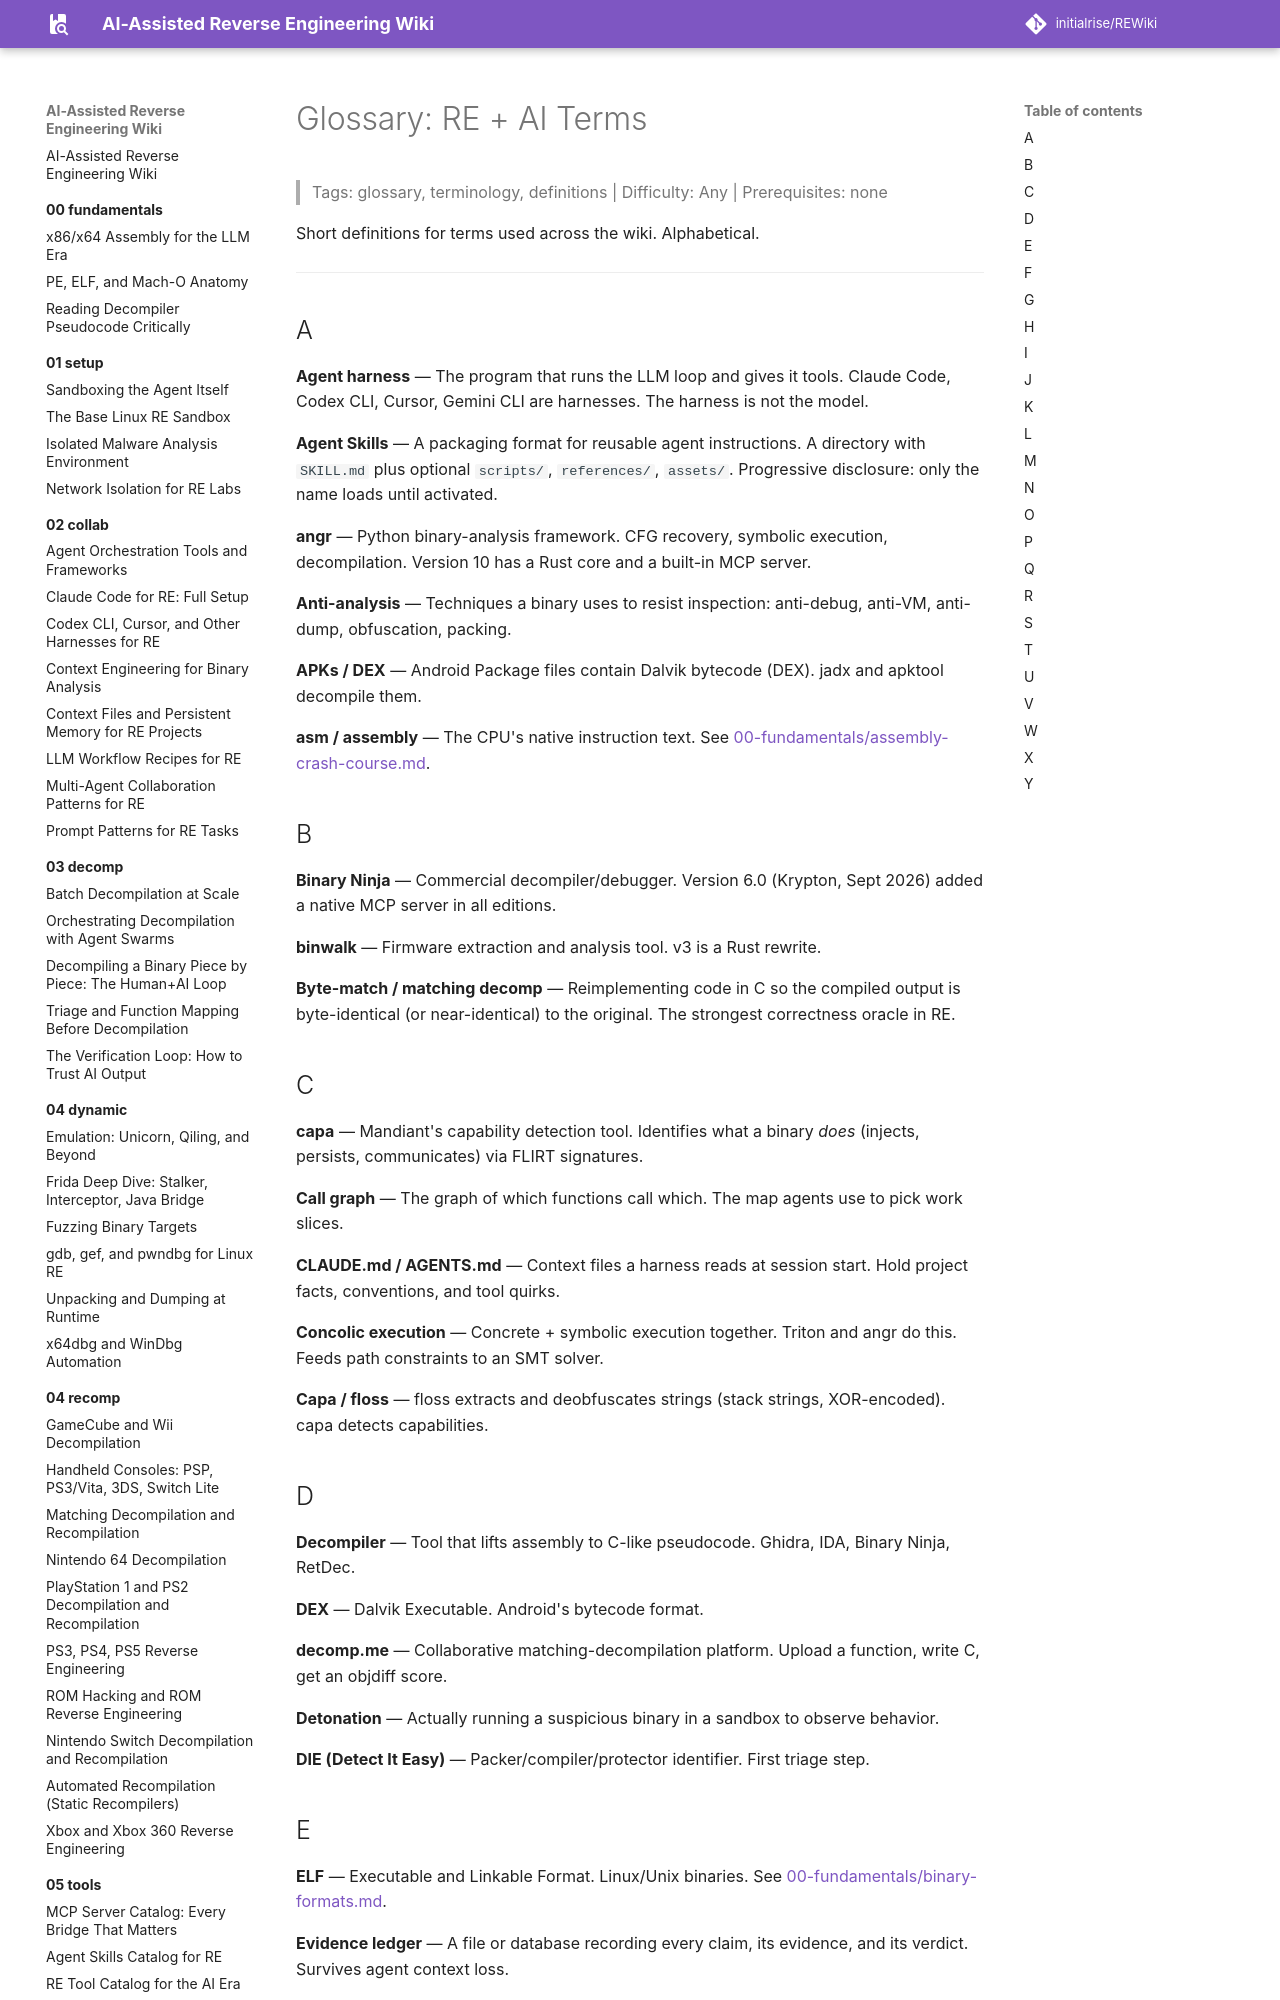

repository: initialrise/REWiki · page: 99-meta/glossary/index.html · generator: mkdocs

# Glossary: RE + AI Terms

> Tags: glossary, terminology, definitions | Difficulty: Any | Prerequisites: none

Short definitions for terms used across the wiki. Alphabetical.

---

## A

**Agent harness** — The program that runs the LLM loop and gives it tools. Claude Code, Codex CLI, Cursor, Gemini CLI are harnesses. The harness is not the model.

**Agent Skills** — A packaging format for reusable agent instructions. A directory with `SKILL.md` plus optional `scripts/`, `references/`, `assets/`. Progressive disclosure: only the name loads until activated.

**angr** — Python binary-analysis framework. CFG recovery, symbolic execution, decompilation. Version 10 has a Rust core and a built-in MCP server.

**Anti-analysis** — Techniques a binary uses to resist inspection: anti-debug, anti-VM, anti-dump, obfuscation, packing.

**APKs / DEX** — Android Package files contain Dalvik bytecode (DEX). jadx and apktool decompile them.

**asm / assembly** — The CPU's native instruction text. See [00-fundamentals/assembly-crash-course.md](../00-fundamentals/assembly-crash-course.md).

## B

**Binary Ninja** — Commercial decompiler/debugger. Version 6.0 (Krypton, Sept 2026) added a native MCP server in all editions.

**binwalk** — Firmware extraction and analysis tool. v3 is a Rust rewrite.

**Byte-match / matching decomp** — Reimplementing code in C so the compiled output is byte-identical (or near-identical) to the original. The strongest correctness oracle in RE.

## C

**capa** — Mandiant's capability detection tool. Identifies what a binary *does* (injects, persists, communicates) via FLIRT signatures.

**Call graph** — The graph of which functions call which. The map agents use to pick work slices.

**CLAUDE.md / AGENTS.md** — Context files a harness reads at session start. Hold project facts, conventions, and tool quirks.

**Concolic execution** — Concrete + symbolic execution together. Triton and angr do this. Feeds path constraints to an SMT solver.

**Capa / floss** — floss extracts and deobfuscates strings (stack strings, XOR-encoded). capa detects capabilities.
